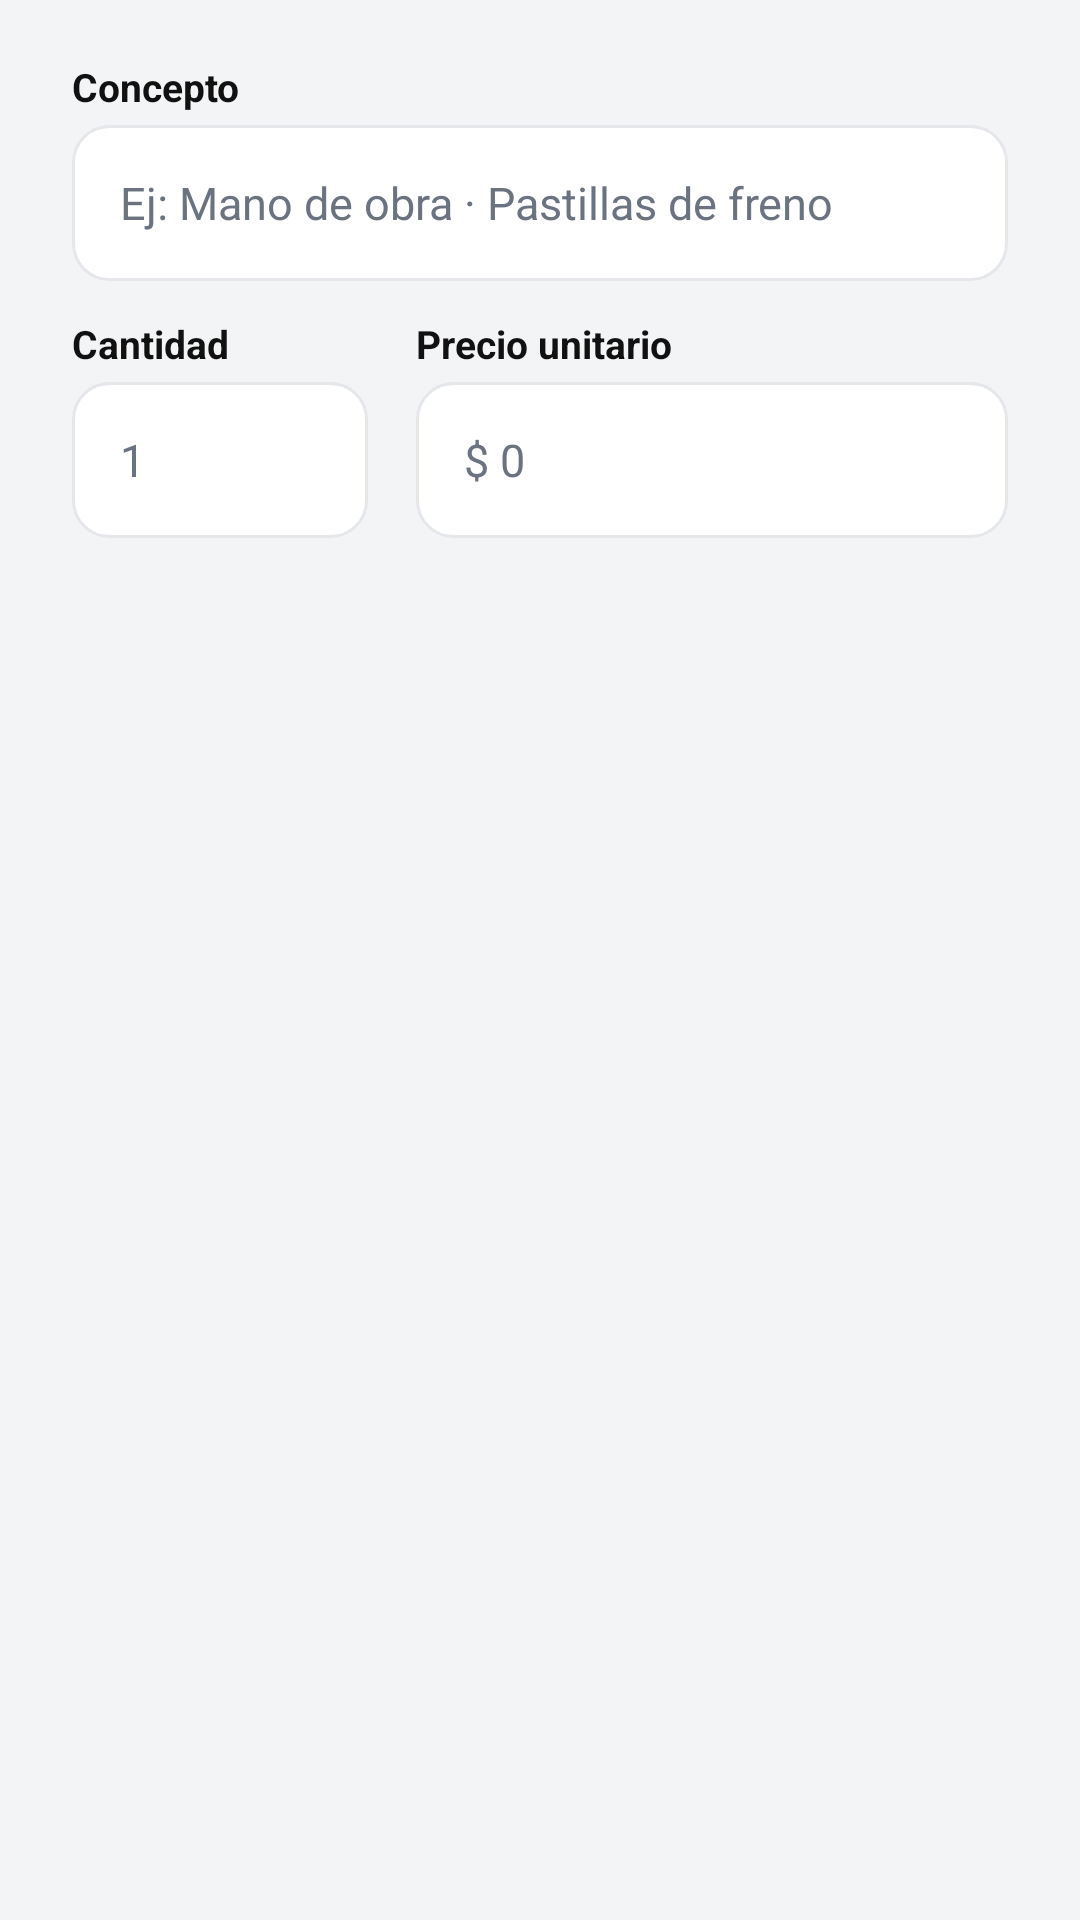

Produce the Android XML layout that renders to this screen, including the resource entries it uses.
<!-- AndroidManifest.xml: application theme Theme.MotoMarket -->
<!-- res/layout/dialog_linea_servicio.xml -->
<?xml version="1.0" encoding="utf-8"?>
<LinearLayout xmlns:android="http://schemas.android.com/apk/res/android"
    android:layout_width="match_parent"
    android:layout_height="wrap_content"
    android:orientation="vertical"
    android:paddingStart="@dimen/espacio_xl"
    android:paddingTop="@dimen/espacio_s"
    android:paddingEnd="@dimen/espacio_xl">

    <TextView
        style="@style/MotoMarket.Label"
        android:text="@string/campo_descripcion_linea" />

    <EditText
        android:id="@+id/etDescripcion"
        style="@style/MotoMarket.Campo"
        android:hint="@string/hint_descripcion_linea"
        android:importantForAutofill="no"
        android:inputType="textCapSentences" />

    <LinearLayout
        android:layout_width="match_parent"
        android:layout_height="wrap_content"
        android:orientation="horizontal">

        <LinearLayout
            android:layout_width="0dp"
            android:layout_height="wrap_content"
            android:layout_marginEnd="@dimen/espacio_s"
            android:layout_weight="1"
            android:orientation="vertical">

            <TextView
                style="@style/MotoMarket.Label"
                android:text="@string/campo_cantidad" />

            <EditText
                android:id="@+id/etCantidad"
                style="@style/MotoMarket.Campo"
                android:hint="@string/hint_cantidad"
                android:importantForAutofill="no"
                android:inputType="number" />
        </LinearLayout>

        <LinearLayout
            android:layout_width="0dp"
            android:layout_height="wrap_content"
            android:layout_marginStart="@dimen/espacio_s"
            android:layout_weight="2"
            android:orientation="vertical">

            <TextView
                style="@style/MotoMarket.Label"
                android:text="@string/campo_precio_unitario" />

            <EditText
                android:id="@+id/etPrecio"
                style="@style/MotoMarket.Campo"
                android:hint="@string/hint_precio"
                android:importantForAutofill="no"
                android:inputType="number" />
        </LinearLayout>
    </LinearLayout>

</LinearLayout>
<!-- resources referenced by this layout -->
<resources>
  <dimen name="espacio_s">8dp</dimen>
  <dimen name="espacio_xl">24dp</dimen>
  <string name="campo_cantidad">Cantidad</string>
  <string name="campo_descripcion_linea">Concepto</string>
  <string name="campo_precio_unitario">Precio unitario</string>
  <string name="hint_cantidad">1</string>
  <string name="hint_descripcion_linea">Ej: Mano de obra · Pastillas de freno</string>
  <string name="hint_precio">$ 0</string>
  <style name="Theme.MotoMarket" parent="Base.Theme.MotoMarket" />
  <dimen name="alto_campo">52dp</dimen>
  <!-- drawable bg_campo (drawable) -->
  <shape xmlns:android="http://schemas.android.com/apk/res/android"
      android:shape="rectangle">
      <solid android:color="@color/blanco" />
      <corners android:radius="@dimen/radio_esquina" />
      <stroke
          android:width="@dimen/borde_fino"
          android:color="@color/borde" />
  </shape>
  <dimen name="espacio_l">16dp</dimen>
  <dimen name="espacio_m">12dp</dimen>
  <color name="texto_principal">#111111</color>
  <color name="texto_secundario">#6B7280</color>
  <dimen name="texto_m">15sp</dimen>
  <dimen name="espacio_xs">4dp</dimen>
  <dimen name="texto_s">13sp</dimen>
  <color name="blanco">#FFFFFF</color>
  <dimen name="radio_esquina">12dp</dimen>
  <dimen name="borde_fino">1dp</dimen>
  <color name="borde">#E5E7EB</color>
  <color name="naranja_primario">#F97316</color>
  <color name="naranja_suave">#FFEDD5</color>
  <color name="naranja_oscuro">#EA580C</color>
  <color name="gris_oscuro">#1F2937</color>
  <color name="fondo">#F3F4F6</color>
  <style name="MotoMarket.Toolbar" parent="Widget.Material3.Toolbar">
          <item name="android:background">@color/naranja_primario</item>
          <item name="titleTextAppearance">@style/MotoMarket.TextAppearance.ToolbarTitle</item>
          <item name="titleTextColor">@color/blanco</item>
          <item name="navigationIconTint">@color/blanco</item>
          <item name="android:elevation">@dimen/espacio_xs</item>
      </style>
  <style name="MotoMarket.BottomNav" parent="Widget.Material3.BottomNavigationView">
          <item name="backgroundTint">@color/blanco</item>
          <item name="itemIconTint">@color/selector_nav_item</item>
          <item name="itemTextColor">@color/selector_nav_item</item>
          <item name="android:elevation">@dimen/espacio_s</item>
      </style>
  <style name="MotoMarket.Card" parent="Widget.Material3.CardView.Elevated">
          <item name="cardBackgroundColor">@color/blanco</item>
          <item name="cardCornerRadius">@dimen/radio_esquina</item>
          <item name="cardElevation">@dimen/elevacion_tarjeta</item>
      </style>
  <style name="MotoMarket.Radio" parent="Widget.Material3.CompoundButton.RadioButton">
          <item name="android:textColor">@color/texto_principal</item>
          <item name="android:textSize">@dimen/texto_m</item>
      </style>
  <!-- drawable bg_boton_naranja (drawable) -->
  <ripple xmlns:android="http://schemas.android.com/apk/res/android"
      android:color="@color/naranja_oscuro">
      <item>
          <shape android:shape="rectangle">
              <solid android:color="@color/naranja_primario" />
              <corners android:radius="@dimen/radio_esquina" />
          </shape>
      </item>
  </ripple>
  <dimen name="alto_boton">52dp</dimen>
  <style name="MotoMarket.TextAppearance.ToolbarTitle" parent="TextAppearance.Material3.TitleLarge">
          <item name="android:textColor">@color/blanco</item>
          <item name="android:textStyle">bold</item>
          <item name="android:textSize">@dimen/texto_titulo</item>
      </style>
  <dimen name="elevacion_tarjeta">1dp</dimen>
  <dimen name="texto_titulo">20sp</dimen>
</resources>
